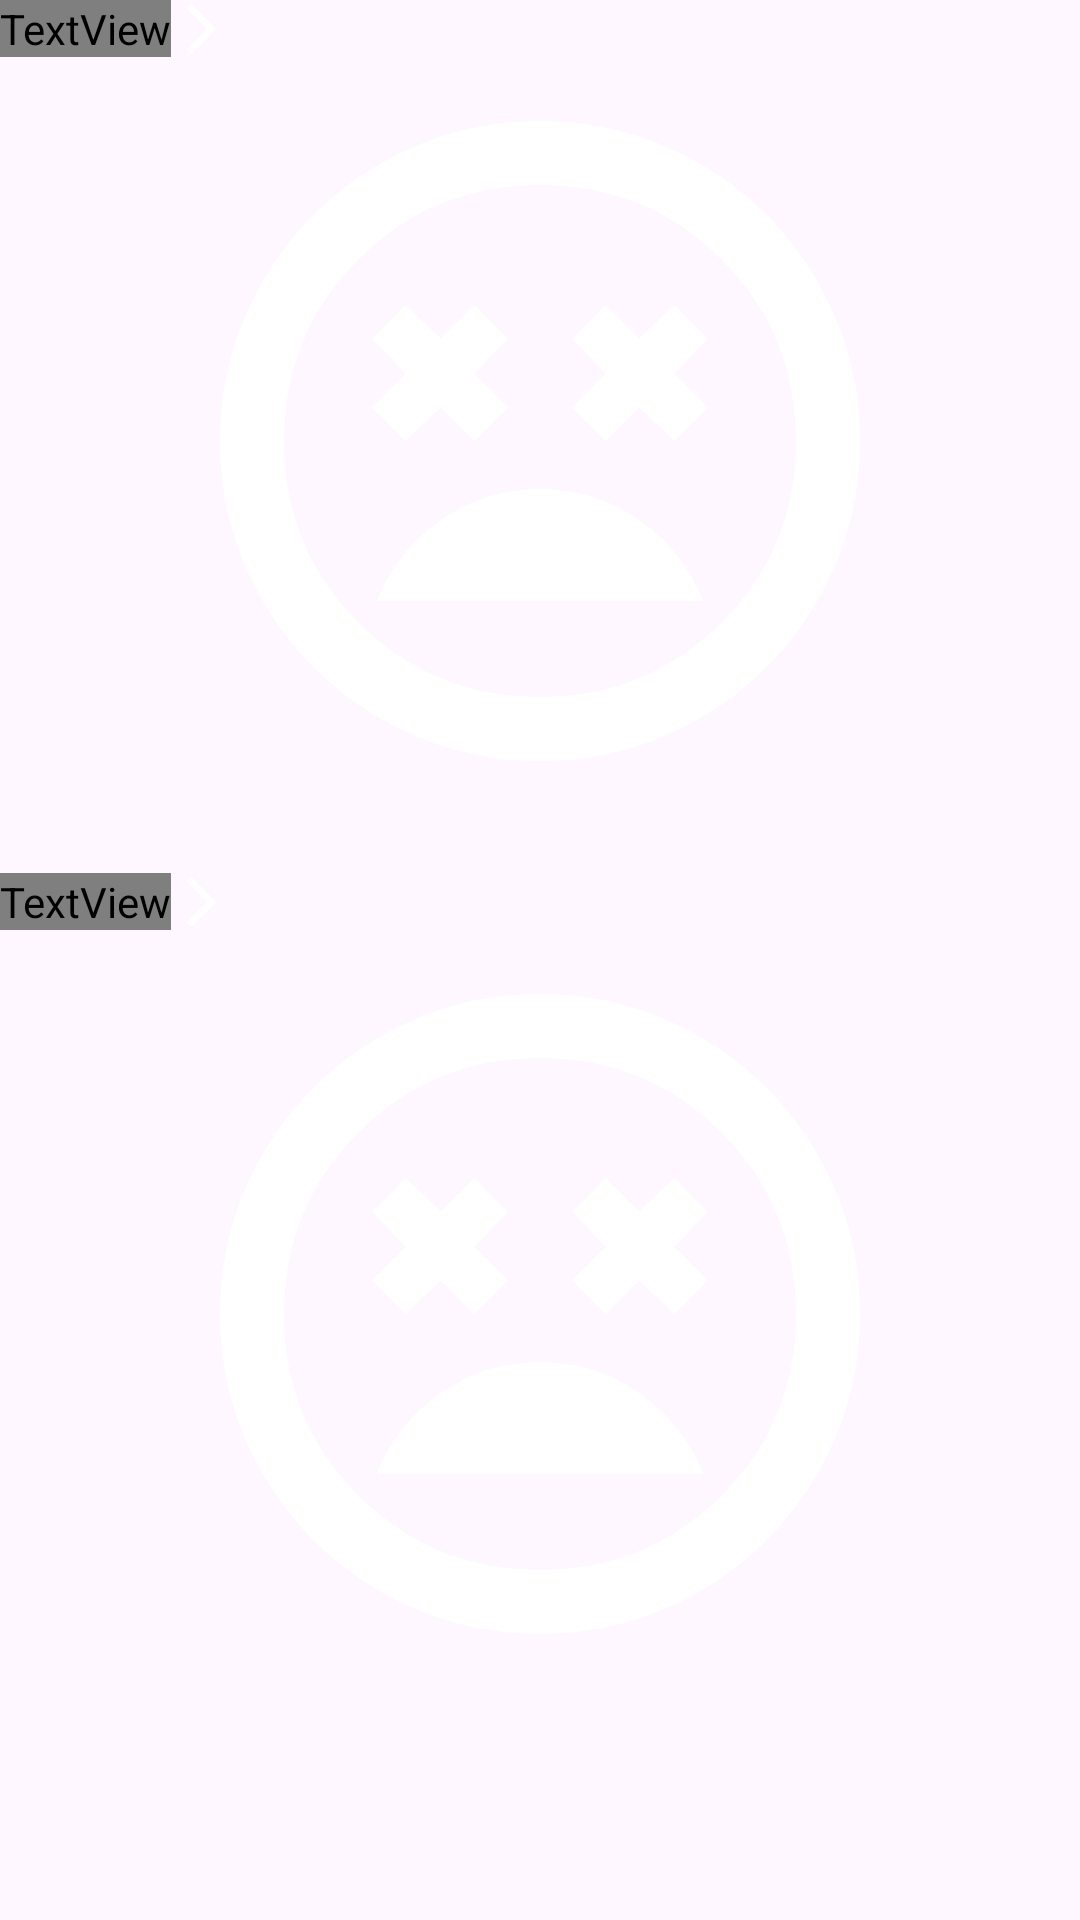

Produce the Android XML layout that renders to this screen, including the resource entries it uses.
<!-- AndroidManifest.xml: application theme Theme.HybridMusicApp -->
<!-- res/layout/fragment_favourite.xml -->
<?xml version="1.0" encoding="utf-8"?>
<androidx.constraintlayout.widget.ConstraintLayout xmlns:android="http://schemas.android.com/apk/res/android"
    xmlns:app="http://schemas.android.com/apk/res-auto"
    xmlns:tools="http://schemas.android.com/tools"
    android:layout_width="match_parent"
    android:layout_height="match_parent"
    tools:context=".ui.library.favourite.FavouriteFragment">


    <ImageButton
        android:id="@+id/btn_more_favourite_song"
        android:layout_width="wrap_content"
        android:layout_height="0dp"
        android:background="?attr/selectableItemBackground"
        android:src="@drawable/ic_arrow_forward"
        app:layout_constraintBottom_toBottomOf="@+id/text_favourite_song"
        app:layout_constraintStart_toEndOf="@+id/text_favourite_song"
        app:layout_constraintTop_toTopOf="@+id/text_favourite_song"
        app:layout_constraintVertical_bias="0.0"
        tools:ignore="SpeakableTextPresentCheck,TouchTargetSizeCheck" />

    <TextView
        android:id="@+id/text_favourite_song"
        android:layout_width="wrap_content"
        android:layout_height="wrap_content"
        android:fontFamily="@font/montserrat_medium"
        android:text="Favourite Songs"
        android:textColor="@color/white"
        android:textSize="@dimen/_20dp"
        android:textStyle="bold"
        app:layout_constraintStart_toStartOf="parent"
        app:layout_constraintTop_toTopOf="parent" />

    <androidx.recyclerview.widget.RecyclerView
        android:id="@+id/rv_favourite_song"
        android:layout_width="match_parent"
        android:layout_height="@dimen/_256dp"
        android:orientation="vertical"
        android:visibility="invisible"
        app:layoutManager="androidx.recyclerview.widget.LinearLayoutManager"
        app:layout_constraintEnd_toEndOf="parent"
        app:layout_constraintHorizontal_bias="0.0"
        app:layout_constraintStart_toStartOf="parent"
        app:layout_constraintTop_toBottomOf="@+id/text_favourite_song"
        tools:listitem="@layout/item_favourite_song" />

    <TextView
        android:id="@+id/text_favourite_ncs"
        android:layout_width="wrap_content"
        android:layout_height="wrap_content"
        android:layout_marginTop="16dp"
        android:fontFamily="@font/montserrat_medium"
        android:text="Favourite NCS"
        android:textColor="@color/white"
        android:textSize="@dimen/_20dp"
        android:textStyle="bold"
        app:layout_constraintStart_toStartOf="parent"
        app:layout_constraintTop_toBottomOf="@+id/rv_favourite_song" />


    <ImageButton
        android:id="@+id/btn_more_favourite_ncs"
        android:layout_width="wrap_content"
        android:layout_height="0dp"
        android:background="?attr/selectableItemBackground"
        android:src="@drawable/ic_arrow_forward"
        app:layout_constraintBottom_toBottomOf="@+id/text_favourite_ncs"
        app:layout_constraintStart_toEndOf="@+id/text_favourite_ncs"
        app:layout_constraintTop_toTopOf="@+id/text_favourite_ncs"
        tools:ignore="SpeakableTextPresentCheck,TouchTargetSizeCheck" />

    <androidx.recyclerview.widget.RecyclerView
        android:id="@+id/rv_favourite_ncs"
        android:layout_width="match_parent"
        android:layout_height="@dimen/_256dp"
        android:orientation="vertical"
        android:visibility="invisible"
        app:layoutManager="androidx.recyclerview.widget.LinearLayoutManager"
        app:layout_constraintEnd_toEndOf="parent"
        app:layout_constraintStart_toStartOf="@+id/rv_favourite_song"
        app:layout_constraintTop_toBottomOf="@+id/text_favourite_ncs"
        tools:listitem="@layout/item_favourite_song" />

    <ImageView
        android:id="@+id/img_no_song"
        android:layout_width="0dp"
        android:layout_height="@dimen/_150dp"
        android:src="@drawable/ic_no_song"
        app:layout_constraintBottom_toBottomOf="@+id/rv_favourite_song"
        app:layout_constraintEnd_toEndOf="parent"
        app:layout_constraintStart_toStartOf="parent"
        app:layout_constraintTop_toBottomOf="@+id/text_favourite_song" />

    <ImageView
        android:id="@+id/img_no_ncs"
        android:layout_width="0dp"
        android:layout_height="@dimen/_150dp"
        android:src="@drawable/ic_no_song"
        app:layout_constraintBottom_toBottomOf="@+id/rv_favourite_ncs"
        app:layout_constraintEnd_toEndOf="parent"
        app:layout_constraintStart_toStartOf="parent"
        app:layout_constraintTop_toBottomOf="@+id/text_favourite_ncs" />


</androidx.constraintlayout.widget.ConstraintLayout>
<!-- res/layout/item_favourite_song.xml (included above) -->
<?xml version="1.0" encoding="utf-8"?>
<androidx.constraintlayout.widget.ConstraintLayout xmlns:android="http://schemas.android.com/apk/res/android"
    xmlns:app="http://schemas.android.com/apk/res-auto"
    xmlns:tools="http://schemas.android.com/tools"
    android:layout_width="match_parent"
    android:layout_height="wrap_content"
    android:background="?android:attr/selectableItemBackground"
    android:clickable="true"
    android:focusable="true">

    <androidx.cardview.widget.CardView
        android:id="@+id/cardView3"
        android:layout_width="wrap_content"
        android:layout_height="wrap_content"
        android:layout_margin="@dimen/_8dp"
        android:elevation="@dimen/_16dp"
        app:cardCornerRadius="@dimen/_4dp"
        app:layout_constraintBottom_toBottomOf="parent"
        app:layout_constraintStart_toStartOf="parent"
        app:layout_constraintTop_toTopOf="parent">

        <ImageView
            android:id="@+id/item_ab_image_song"
            android:layout_width="60dp"
            android:layout_height="60dp"
            android:scaleType="centerCrop"
            app:srcCompat="@drawable/kapoeira_phonk" />
    </androidx.cardview.widget.CardView>

    <androidx.appcompat.widget.AppCompatCheckedTextView
        android:id="@+id/item_ab_text_song"
        android:layout_width="0dp"
        android:layout_height="wrap_content"
        android:layout_marginStart="4dp"
        android:ellipsize="end"
        android:fontFamily="@font/montserrat_semibold"
        android:maxLines="1"
        android:text="@string/song_heroes_dreams_mashup"
        android:textColor="@color/white"
        android:textSize="@dimen/_16sp"
        app:layout_constraintEnd_toStartOf="@+id/guideline10"
        app:layout_constraintStart_toEndOf="@+id/cardView3"
        app:layout_constraintTop_toTopOf="@+id/cardView3" />

    <TextView
        android:id="@+id/item_ab_text_artist"
        android:layout_width="0dp"
        android:layout_height="wrap_content"
        android:fontFamily="@font/montserrat"
        android:maxLines="1"
        android:text="@string/artist_heroes_dreams_mashup"
        android:textColor="@color/grey_lighter"
        android:textSize="@dimen/_14sp"
        app:layout_constraintEnd_toEndOf="@+id/item_ab_text_song"
        app:layout_constraintHorizontal_bias="0.0"
        app:layout_constraintStart_toStartOf="@+id/item_ab_text_song"
        app:layout_constraintTop_toBottomOf="@+id/item_ab_text_song" />

    <androidx.constraintlayout.widget.Guideline
        android:id="@+id/guideline7"
        android:layout_width="wrap_content"
        android:layout_height="wrap_content"
        android:orientation="horizontal"
        app:layout_constraintGuide_percent="0.500684" />

    <com.airbnb.lottie.LottieAnimationView
        android:id="@+id/audio_visual"
        android:layout_width="@dimen/_20dp"
        android:layout_height="0dp"
        android:layout_marginStart="16dp"
        android:scaleType="centerCrop"
        android:visibility="invisible"
        app:layout_constraintBottom_toBottomOf="@+id/item_ab_text_song"
        app:layout_constraintStart_toEndOf="@+id/item_ab_text_song"
        app:layout_constraintTop_toTopOf="@+id/item_ab_text_song"
        app:lottie_autoPlay="true"
        app:lottie_loop="true"
        app:lottie_rawRes="@raw/audio_visual" />


    <ImageButton
        android:id="@+id/item_song_option"
        android:layout_width="wrap_content"
        android:layout_height="wrap_content"
        android:background="?android:attr/selectableItemBackground"
        android:clickable="true"
        android:focusable="true"
        app:layout_constraintBottom_toTopOf="@+id/guideline7"
        app:layout_constraintEnd_toEndOf="parent"
        app:layout_constraintTop_toTopOf="@+id/guideline7"
        app:srcCompat="@drawable/ic_more_vert_24" />

    <ImageView
        android:id="@+id/img_favourite"
        android:layout_width="@dimen/_16dp"
        android:layout_height="@dimen/_16dp"
        android:visibility="visible"
        app:layout_constraintBottom_toBottomOf="@+id/cardView3"
        app:layout_constraintStart_toStartOf="@+id/item_ab_text_artist"
        app:layout_constraintTop_toBottomOf="@+id/item_ab_text_artist"
        app:srcCompat="@drawable/ic_favorite_on" />

    <androidx.constraintlayout.widget.Guideline
        android:id="@+id/guideline10"
        android:layout_width="wrap_content"
        android:layout_height="wrap_content"
        android:orientation="vertical"
        app:layout_constraintGuide_percent="0.55" />
</androidx.constraintlayout.widget.ConstraintLayout>
<!-- resources referenced by this layout -->
<resources>
  <color name="grey_lighter">#F0F0F0</color>
  <color name="white">#FFFFFFFF</color>
  <dimen name="_16dp">16dp</dimen>
  <dimen name="_20dp">20dp</dimen>
  <dimen name="_256dp">256dp</dimen>
  <dimen name="_4dp">4dp</dimen>
  <dimen name="_8dp">8dp</dimen>
  <!-- drawable ic_arrow_forward (drawable) -->
  <vector xmlns:android="http://schemas.android.com/apk/res/android"
      android:width="@dimen/_20dp"
      android:height="@dimen/_20dp"
      android:autoMirrored="true"
      android:viewportWidth="24"
      android:viewportHeight="24">
  
      <path
          android:fillColor="@android:color/white"
          android:pathData="M6.23,20.23l1.77,1.77l10,-10l-10,-10l-1.77,1.77l8.23,8.23z" />
  
  </vector>
  <!-- drawable ic_no_song (drawable) -->
  <vector xmlns:android="http://schemas.android.com/apk/res/android"
      android:width="24dp"
      android:height="24dp"
      android:viewportWidth="960"
      android:viewportHeight="960">
    <path
        android:fillColor="@android:color/white"
        android:pathData="M480,540Q412,540 356.5,578.5Q301,617 276,680L684,680Q659,617 603.5,578.5Q548,540 480,540ZM312,480L356,438L398,480L440,438L398,396L440,352L398,310L356,352L312,310L270,352L312,396L270,438L312,480ZM562,480L604,438L648,480L690,438L648,396L690,352L648,310L604,352L562,310L520,352L562,396L520,438L562,480ZM480,880Q397,880 324,848.5Q251,817 197,763Q143,709 111.5,636Q80,563 80,480Q80,397 111.5,324Q143,251 197,197Q251,143 324,111.5Q397,80 480,80Q563,80 636,111.5Q709,143 763,197Q817,251 848.5,324Q880,397 880,480Q880,563 848.5,636Q817,709 763,763Q709,817 636,848.5Q563,880 480,880ZM480,480Q480,480 480,480Q480,480 480,480Q480,480 480,480Q480,480 480,480Q480,480 480,480Q480,480 480,480Q480,480 480,480Q480,480 480,480ZM480,800Q614,800 707,707Q800,614 800,480Q800,346 707,253Q614,160 480,160Q346,160 253,253Q160,346 160,480Q160,614 253,707Q346,800 480,800Z"/>
  </vector>
  <!-- drawable kapoeira_phonk: jpg bitmap (drawable, 68282 bytes) -->
  <string name="artist_heroes_dreams_mashup">Sara Skinner, Lost Sky, Johnning, Janji</string>
  <string name="song_heroes_dreams_mashup">Heroes Tonight x Dreams pt. II Mashup</string>
  <style name="Theme.HybridMusicApp" parent="Base.Theme.HybridMusicApp" />
  <style name="Base.Theme.HybridMusicApp" parent="Theme.Material3.DayNight.NoActionBar">
          
          
      </style>
</resources>
